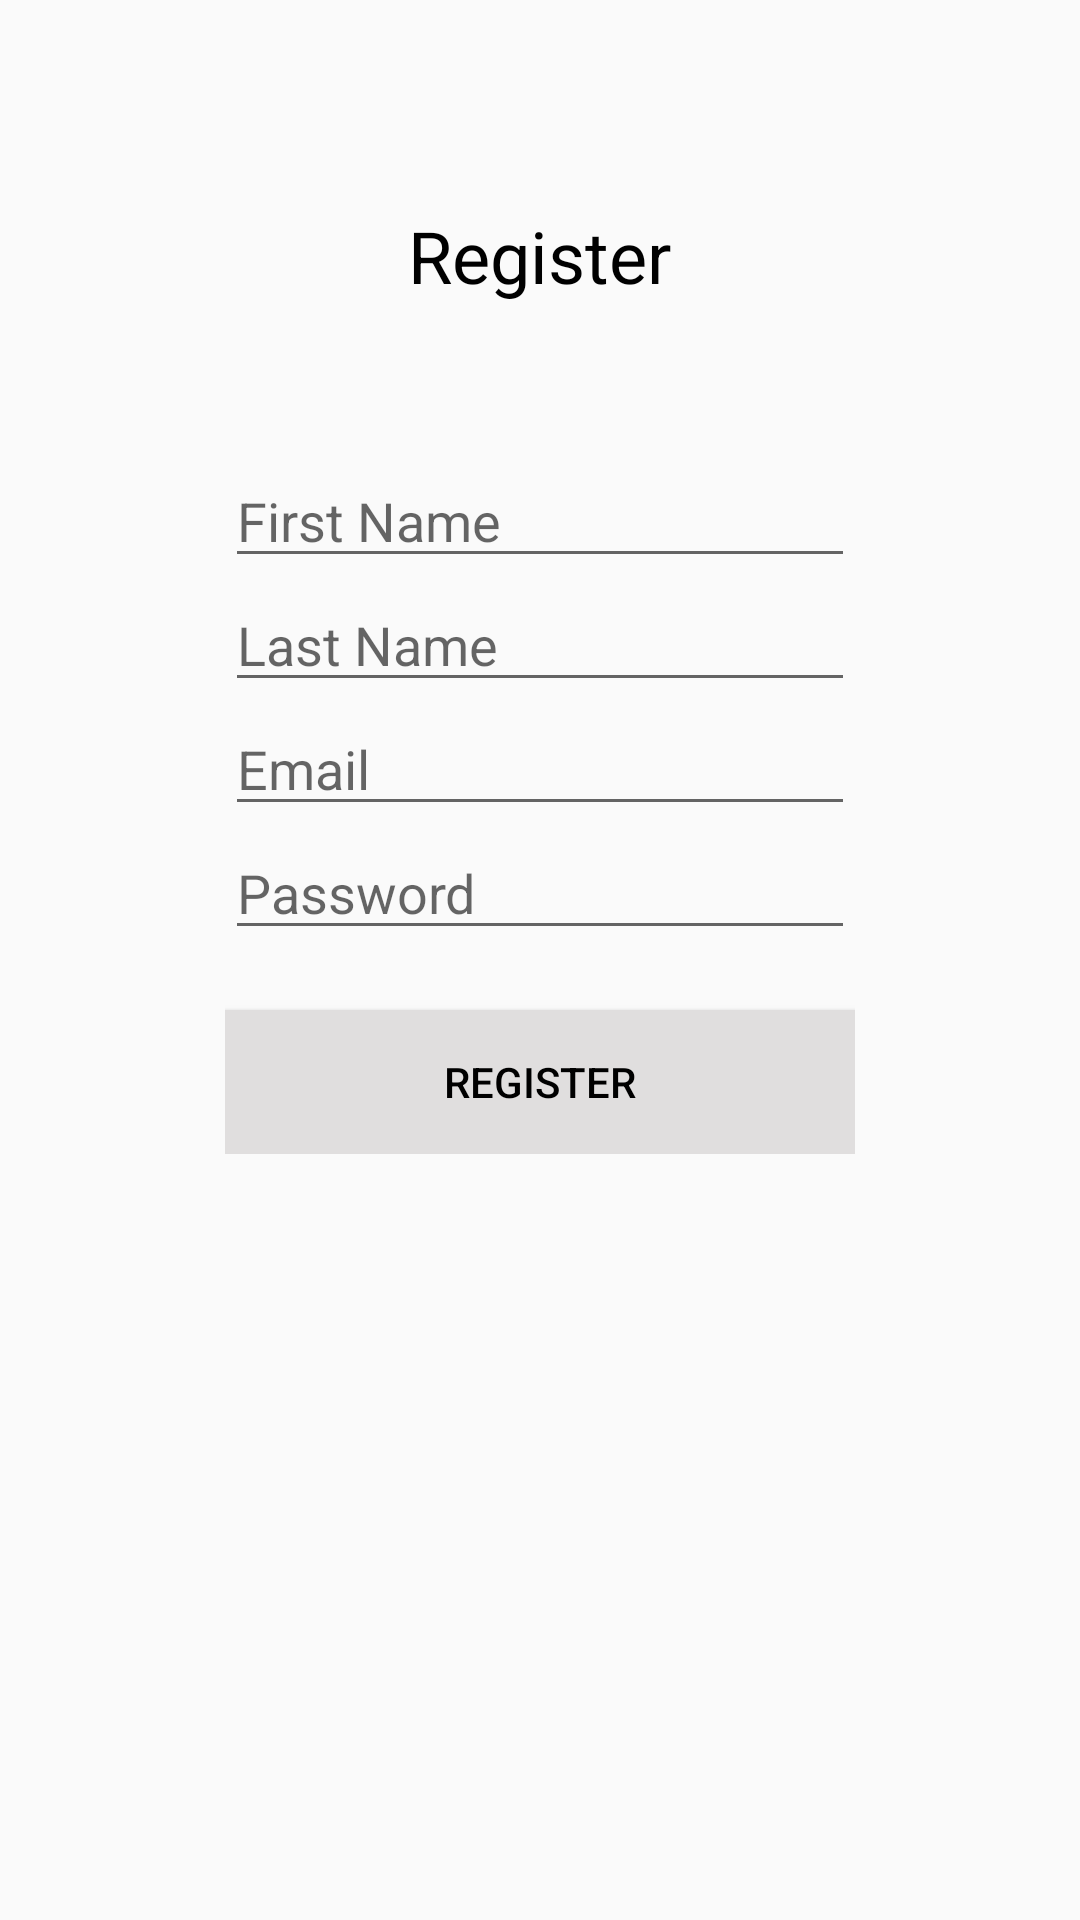

The Android layout XML behind this screen, and the referenced resources:
<!-- AndroidManifest.xml: application theme AppTheme -->
<!-- res/layout/activity_register.xml -->
<RelativeLayout xmlns:android="http://schemas.android.com/apk/res/android"
                xmlns:tools="http://schemas.android.com/tools"
                android:layout_width="match_parent"
                android:layout_height="match_parent"
                android:paddingBottom="@dimen/activity_vertical_margin"
                android:paddingLeft="@dimen/activity_horizontal_margin"
                android:paddingRight="@dimen/activity_horizontal_margin"
                android:paddingTop="@dimen/activity_vertical_margin"
                tools:context="jwile14.com.github.boilermake2015.RegisterActivity">

    <TextView
        android:id="@+id/registerTitle"
        android:layout_width="wrap_content"
        android:layout_height="wrap_content"
        android:layout_marginTop="69dp"
        android:text="Register"
        android:textSize="24sp"
        android:layout_alignParentTop="true"
        android:layout_centerHorizontal="true"/>

    <LinearLayout
        android:layout_width="wrap_content"
        android:layout_below="@id/registerTitle"
        android:orientation="vertical"
        android:layout_marginTop="50dp"
        android:layout_centerHorizontal="true"
        android:layout_height="wrap_content">

        <EditText
            android:id="@+id/firstNameField"
            android:layout_width="wrap_content"
            android:layout_height="wrap_content"
            android:layout_gravity="center_horizontal"
            android:ems="10"
            android:hint="First Name"
            android:inputType="textCapWords"
            android:textCursorDrawable="@null"/>

        <EditText
            android:id="@+id/lastNameField"
            android:layout_width="wrap_content"
            android:layout_height="wrap_content"
            android:layout_below="@+id/firstNameField"
            android:layout_centerHorizontal="true"
            android:ems="10"
            android:hint="Last Name"
            android:inputType="textCapWords"
            android:textCursorDrawable="@null"/>

        <EditText
            android:id="@+id/emailField"
            android:layout_width="wrap_content"
            android:layout_height="wrap_content"
            android:layout_gravity="center_horizontal"
            android:ems="10"
            android:hint="Email"
            android:inputType="textEmailAddress"
            android:textCursorDrawable="@null"/>

        <EditText
            android:id="@+id/passwordField"
            android:layout_width="wrap_content"
            android:layout_height="wrap_content"
            android:layout_gravity="center_horizontal"
            android:ems="10"
            android:hint="Password"
            android:inputType="textPassword"
            android:textCursorDrawable="@null"/>

        <Button
            android:id="@+id/registerButton"
            android:layout_width="fill_parent"
            android:layout_marginTop="20dp"
            android:layout_height="wrap_content"
            android:layout_gravity="center_horizontal"
            android:background="#e0dede"
            android:text="REGISTER"/>
    </LinearLayout>

</RelativeLayout>
<!-- resources referenced by this layout -->
<resources>
  <style name="AppTheme" parent="Theme.AppCompat.Light.NoActionBar">
          
          <item name="actionOverflowButtonStyle">@style/OverFlow</item>
          <item name="windowActionBar">false</item>
          <item name="colorAccent">#EEEE</item>
          <item name="android:textColor">#000000</item>
  
      </style>
  <style name="OverFlow" parent="@android:style/Widget.Holo.ActionButton.Overflow">
          <item name="android:src">@mipmap/ic_overflow_round</item>
      </style>
</resources>
